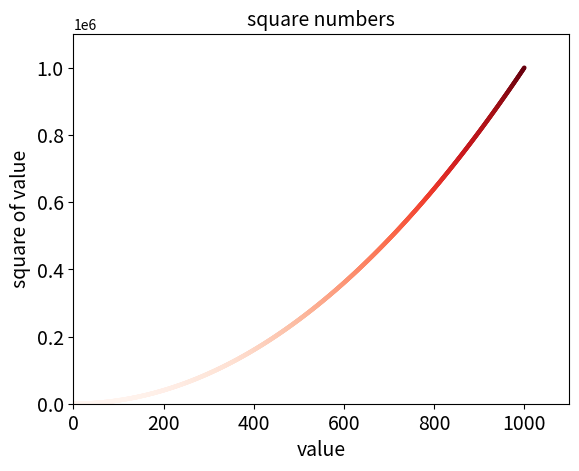

The matplotlib source for this figure:
# -*- coding: utf-8 -*-
# Time: 2019/7/7 16:10
# Author: laugc
# [redacted]
# File: py89_scatter_squares.py

import matplotlib.pyplot as plt

"""
散点图
"""

x_values = list(range(1, 1001))
# x ** 2 取平方
y_values = [x ** 2 for x in x_values]
# c 值越接近 1，颜色越浅
# plt.scatter(x_values, y_values, c=(0.5, 0, 0), edgecolors='none', s=10)
# 颜色渐变
plt.scatter(x_values, y_values, c=y_values, cmap=plt.cm.Reds, edgecolors='none', s=10)
plt.title('square numbers', fontsize=14)
plt.xlabel('value', fontsize=14)
plt.ylabel('square of value', fontsize=14)

# 刻度大小
plt.tick_params(axis='both', which='major', labelsize=14)

# 设置每个坐标的取值范围
plt.axis([0, 1100, 0, 1100000])

# 保存图片，第一个参数指文件名，第二个参数指剪掉空白区域
plt.savefig('squares_plot.png', bbox_inches='tight')

plt.show()


